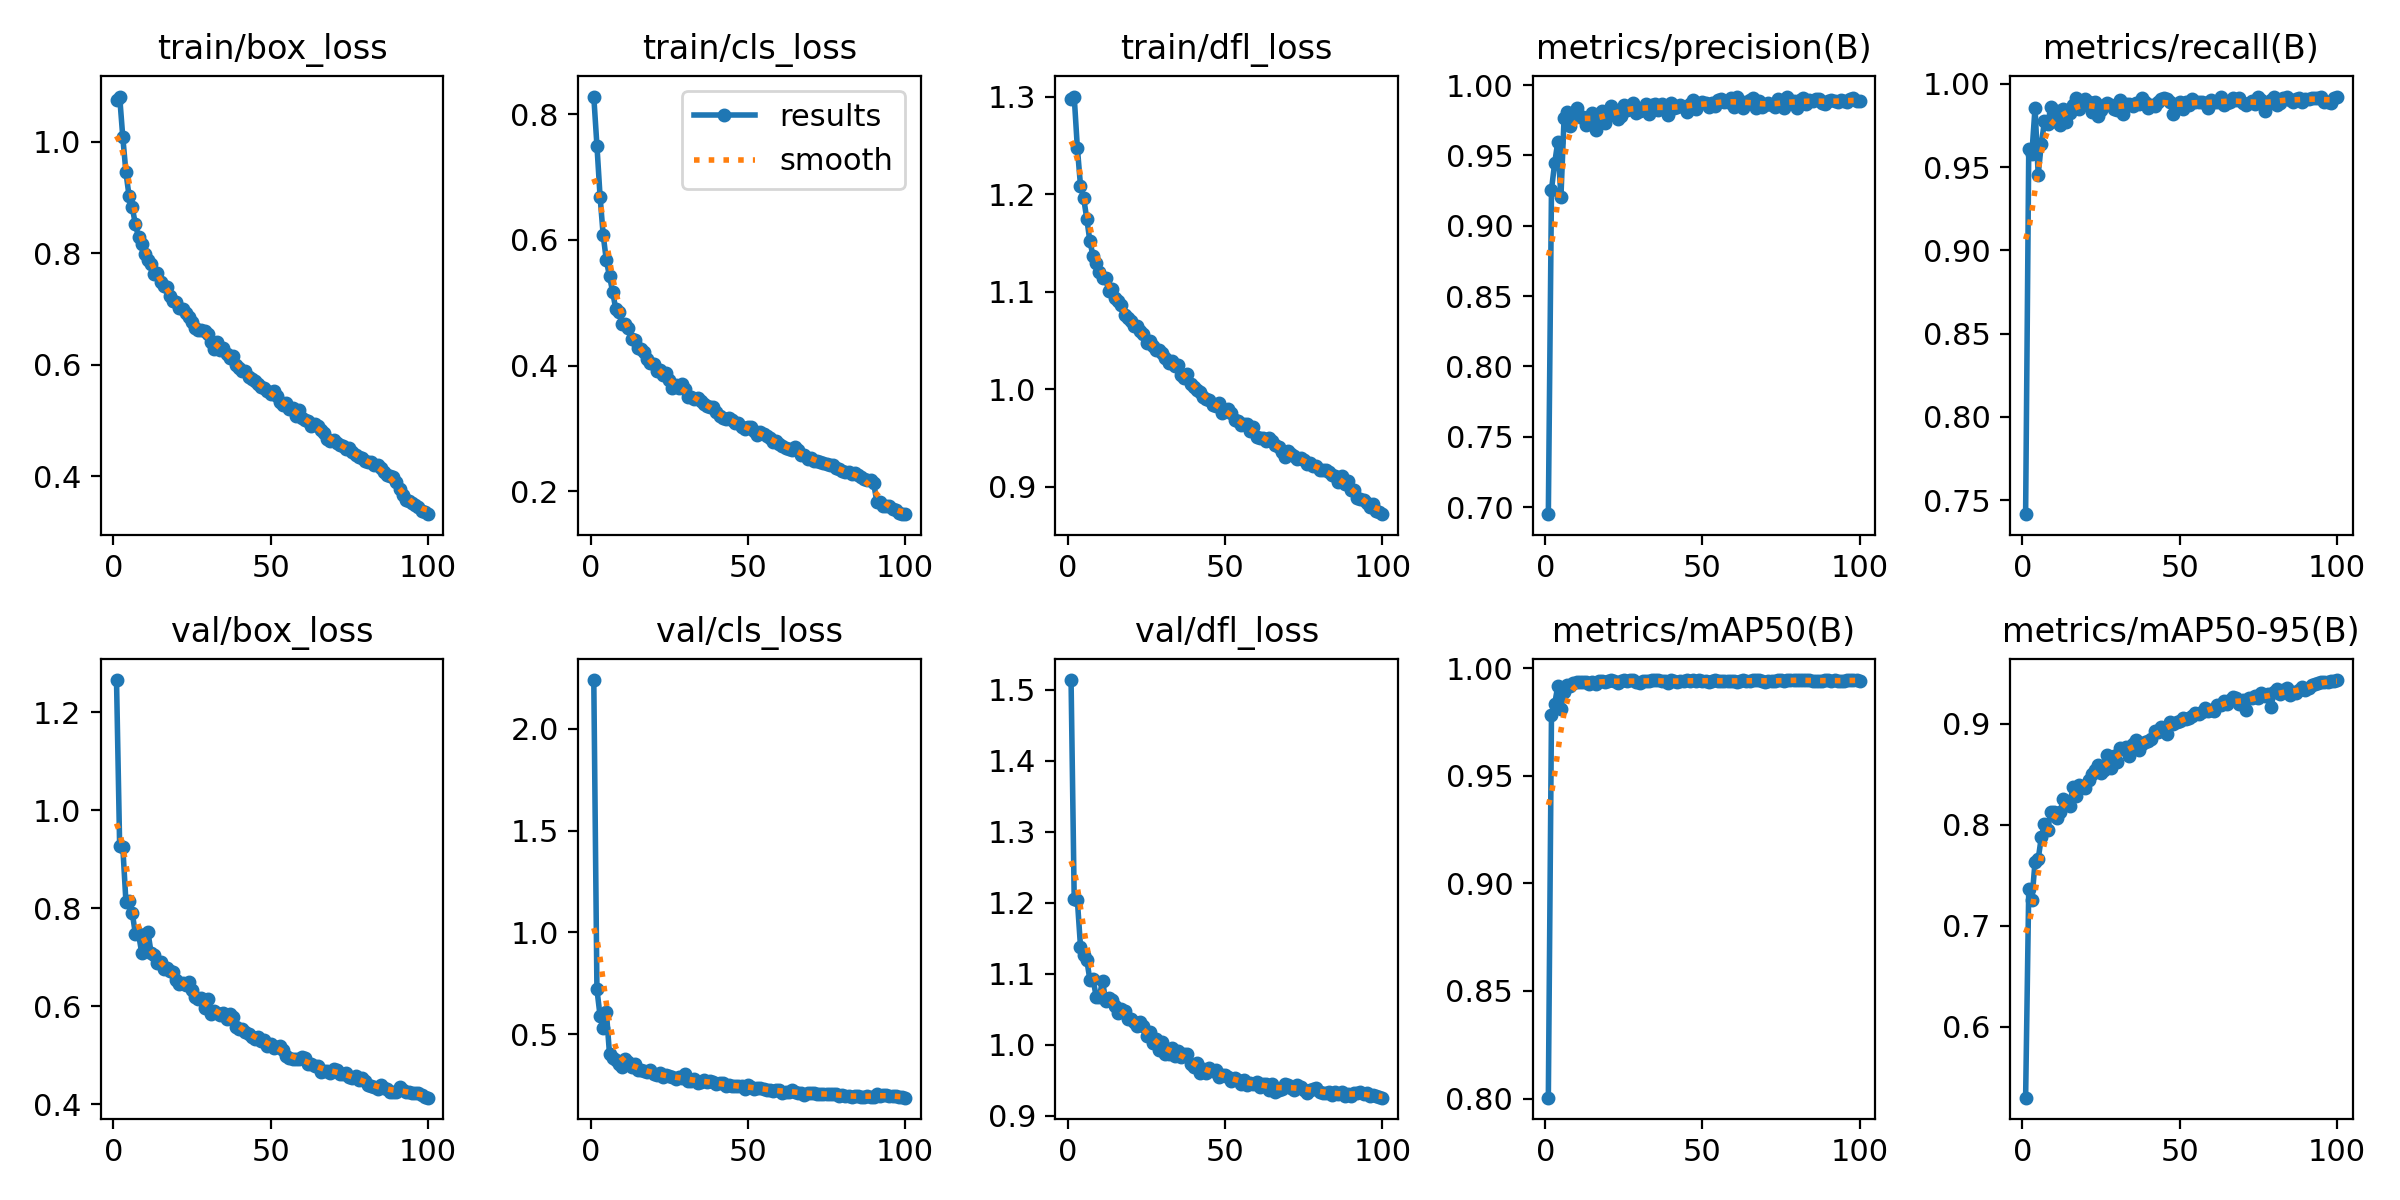

Source data for this figure (header and first rows):
epoch, time, train/box_loss, train/cls_loss, train/dfl_loss, metrics/precision(B), metrics/recall(B), metrics/mAP50(B), metrics/mAP50-95(B), val/box_loss, val/cls_loss, val/dfl_loss, lr/pg0, lr/pg1, lr/pg2
1, 102, 1.076, 0.8281, 1.298, 0.695, 0.7415, 0.8004, 0.5299, 1.265, 2.24, 1.514, 0.0006655, 0.0006655, 0.0006655
2, 196, 1.082, 0.7502, 1.3, 0.9256, 0.961, 0.9781, 0.737, 0.9258, 0.7206, 1.205, 0.001319, 0.001319, 0.001319
3, 286.7, 1.008, 0.6688, 1.248, 0.9444, 0.9582, 0.9832, 0.7254, 0.9244, 0.5907, 1.204, 0.001959, 0.001959, 0.001959
4, 375.4, 0.9453, 0.6072, 1.209, 0.9596, 0.9858, 0.9917, 0.7636, 0.8122, 0.5323, 1.139, 0.001941, 0.001941, 0.001941
5, 462.9, 0.9025, 0.5674, 1.196, 0.9203, 0.9455, 0.9811, 0.7661, 0.8152, 0.6105, 1.126, 0.001921, 0.001921, 0.001921
6, 550.4, 0.8824, 0.5423, 1.175, 0.9763, 0.9641, 0.9891, 0.7881, 0.7906, 0.4032, 1.12, 0.001901, 0.001901, 0.001901
7, 638.9, 0.8525, 0.5175, 1.151, 0.9808, 0.9776, 0.992, 0.801, 0.7469, 0.3839, 1.091, 0.001881, 0.001881, 0.001881
8, 726.3, 0.8291, 0.4897, 1.136, 0.9711, 0.9757, 0.9916, 0.795, 0.7475, 0.3745, 1.093, 0.001861, 0.001861, 0.001861
9, 813.5, 0.817, 0.4849, 1.13, 0.9803, 0.986, 0.9932, 0.8133, 0.7088, 0.3542, 1.067, 0.001842, 0.001842, 0.001842
10, 900.7, 0.7994, 0.4657, 1.12, 0.9836, 0.9777, 0.9934, 0.8132, 0.715, 0.3418, 1.068, 0.001822, 0.001822, 0.001822
11, 989.1, 0.7872, 0.4658, 1.114, 0.9775, 0.9837, 0.9934, 0.8065, 0.7507, 0.3805, 1.091, 0.001802, 0.001802, 0.001802
12, 1077, 0.7805, 0.4597, 1.114, 0.9775, 0.9752, 0.9934, 0.813, 0.7085, 0.3626, 1.062, 0.001782, 0.001782, 0.001782
13, 1164, 0.7629, 0.4428, 1.101, 0.9716, 0.9851, 0.9934, 0.8259, 0.7048, 0.3408, 1.065, 0.001762, 0.001762, 0.001762
14, 1250, 0.7649, 0.4416, 1.102, 0.9762, 0.9773, 0.9928, 0.8233, 0.6882, 0.3532, 1.063, 0.001743, 0.001743, 0.001743
15, 1339, 0.7489, 0.4281, 1.094, 0.9805, 0.9823, 0.9935, 0.8191, 0.6897, 0.3251, 1.054, 0.001723, 0.001723, 0.001723
16, 1427, 0.7421, 0.4272, 1.09, 0.9679, 0.9872, 0.9925, 0.8371, 0.6753, 0.3226, 1.045, 0.001703, 0.001703, 0.001703
17, 1514, 0.739, 0.4221, 1.087, 0.977, 0.9913, 0.9939, 0.8291, 0.678, 0.319, 1.05, 0.001683, 0.001683, 0.001683
18, 1600, 0.7242, 0.411, 1.077, 0.9818, 0.9851, 0.9941, 0.8391, 0.6707, 0.317, 1.048, 0.001663, 0.001663, 0.001663
19, 1688, 0.7139, 0.4044, 1.073, 0.9733, 0.988, 0.9936, 0.8377, 0.6691, 0.3265, 1.037, 0.001644, 0.001644, 0.001644
20, 1775, 0.7122, 0.4023, 1.07, 0.979, 0.9912, 0.9943, 0.8364, 0.6529, 0.305, 1.037, 0.001624, 0.001624, 0.001624
21, 1862, 0.7028, 0.3915, 1.065, 0.9853, 0.9894, 0.9943, 0.845, 0.644, 0.3015, 1.033, 0.001604, 0.001604, 0.001604
22, 1948, 0.7002, 0.3931, 1.065, 0.9816, 0.983, 0.9939, 0.85, 0.6469, 0.3119, 1.027, 0.001584, 0.001584, 0.001584
23, 2036, 0.6937, 0.3856, 1.059, 0.9759, 0.9894, 0.9931, 0.8544, 0.6434, 0.2903, 1.032, 0.001564, 0.001564, 0.001564
24, 2123, 0.6855, 0.3879, 1.057, 0.978, 0.9809, 0.9939, 0.8595, 0.6499, 0.3018, 1.027, 0.001545, 0.001545, 0.001545
25, 2209, 0.676, 0.377, 1.047, 0.9859, 0.9844, 0.9943, 0.851, 0.6321, 0.2935, 1.012, 0.001525, 0.001525, 0.001525
26, 2296, 0.6659, 0.3647, 1.05, 0.9822, 0.9872, 0.9941, 0.8549, 0.6189, 0.2888, 1.018, 0.001505, 0.001505, 0.001505
27, 2384, 0.6618, 0.3694, 1.044, 0.9852, 0.9888, 0.9943, 0.8689, 0.6136, 0.2785, 1.003, 0.001485, 0.001485, 0.001485
28, 2471, 0.6632, 0.3647, 1.04, 0.9873, 0.9875, 0.9944, 0.8564, 0.6173, 0.2902, 1.009, 0.001465, 0.001465, 0.001465
29, 2558, 0.66, 0.3704, 1.04, 0.9803, 0.9852, 0.9937, 0.8685, 0.5969, 0.285, 0.9933, 0.001446, 0.001446, 0.001446
30, 2645, 0.6543, 0.3628, 1.037, 0.9817, 0.9844, 0.9933, 0.8619, 0.6134, 0.3033, 1.005, 0.001426, 0.001426, 0.001426
31, 2732, 0.6405, 0.3502, 1.032, 0.9838, 0.9901, 0.9942, 0.8759, 0.5838, 0.2708, 0.987, 0.001406, 0.001406, 0.001406
32, 2820, 0.6277, 0.3495, 1.027, 0.9865, 0.9819, 0.9943, 0.8756, 0.5891, 0.2686, 0.9876, 0.001386, 0.001386, 0.001386
33, 2907, 0.6405, 0.3477, 1.029, 0.9795, 0.988, 0.9939, 0.877, 0.5857, 0.2819, 0.9963, 0.001366, 0.001366, 0.001366
34, 2994, 0.6267, 0.3491, 1.023, 0.9859, 0.9882, 0.9943, 0.8687, 0.5813, 0.2608, 0.985, 0.001347, 0.001347, 0.001347
35, 3081, 0.6307, 0.3439, 1.024, 0.9867, 0.9865, 0.9944, 0.8799, 0.586, 0.266, 0.9908, 0.001327, 0.001327, 0.001327
36, 3169, 0.619, 0.339, 1.014, 0.9825, 0.9887, 0.9943, 0.884, 0.5732, 0.274, 0.9826, 0.001307, 0.001307, 0.001307
37, 3256, 0.6127, 0.336, 1.011, 0.9863, 0.988, 0.9943, 0.8742, 0.5843, 0.2661, 0.9876, 0.001287, 0.001287, 0.001287
38, 3343, 0.6148, 0.3346, 1.016, 0.9845, 0.9915, 0.9941, 0.8806, 0.5777, 0.2718, 0.9879, 0.001267, 0.001267, 0.001267
39, 3430, 0.5997, 0.3345, 1.005, 0.979, 0.989, 0.9929, 0.8824, 0.5575, 0.2647, 0.9737, 0.001248, 0.001248, 0.001248
40, 3518, 0.5938, 0.3261, 1.002, 0.987, 0.9858, 0.9944, 0.8833, 0.5525, 0.2539, 0.9683, 0.001228, 0.001228, 0.001228
41, 3605, 0.5884, 0.3202, 0.9994, 0.9837, 0.9872, 0.9943, 0.8852, 0.5535, 0.2613, 0.975, 0.001208, 0.001208, 0.001208
42, 3692, 0.5883, 0.3162, 0.9968, 0.9845, 0.987, 0.9937, 0.8926, 0.5469, 0.2597, 0.9608, 0.001188, 0.001188, 0.001188
43, 3779, 0.5772, 0.3151, 0.9919, 0.9862, 0.9894, 0.9941, 0.8919, 0.5437, 0.2481, 0.9658, 0.001168, 0.001168, 0.001168
44, 3867, 0.5741, 0.3162, 0.9899, 0.9848, 0.9908, 0.9939, 0.8968, 0.5377, 0.2497, 0.9607, 0.001149, 0.001149, 0.001149
45, 3955, 0.5712, 0.3133, 0.9892, 0.9811, 0.9918, 0.9943, 0.8939, 0.5326, 0.2475, 0.9672, 0.001129, 0.001129, 0.001129
46, 4041, 0.5651, 0.3093, 0.9836, 0.9867, 0.9908, 0.9943, 0.8905, 0.5369, 0.2477, 0.9635, 0.001109, 0.001109, 0.001109
47, 4128, 0.5609, 0.3094, 0.9825, 0.9894, 0.9889, 0.9945, 0.9015, 0.5295, 0.2467, 0.9643, 0.001089, 0.001089, 0.001089
48, 4217, 0.5586, 0.3028, 0.9861, 0.983, 0.9817, 0.9939, 0.9001, 0.5305, 0.2484, 0.9553, 0.001069, 0.001069, 0.001069
49, 4303, 0.5525, 0.2999, 0.9751, 0.9868, 0.988, 0.9944, 0.9018, 0.5189, 0.2329, 0.9578, 0.00105, 0.00105, 0.00105
50, 4390, 0.5478, 0.3018, 0.9775, 0.9883, 0.9894, 0.9941, 0.903, 0.5235, 0.251, 0.9582, 0.00103, 0.00103, 0.00103
51, 4476, 0.5521, 0.3026, 0.9795, 0.9872, 0.985, 0.9942, 0.9055, 0.5142, 0.2403, 0.9548, 0.00101, 0.00101, 0.00101
52, 4564, 0.5431, 0.2964, 0.9751, 0.9846, 0.9894, 0.9937, 0.9047, 0.5156, 0.2315, 0.9493, 0.0009902, 0.0009902, 0.0009902
53, 4651, 0.5325, 0.2897, 0.9679, 0.987, 0.9872, 0.9942, 0.9055, 0.5181, 0.2363, 0.9527, 0.0009704, 0.0009704, 0.0009704
54, 4737, 0.5284, 0.2941, 0.9671, 0.9852, 0.9911, 0.9944, 0.9082, 0.511, 0.2368, 0.9512, 0.0009506, 0.0009506, 0.0009506
55, 4824, 0.5316, 0.2912, 0.9636, 0.9894, 0.9892, 0.9942, 0.9111, 0.499, 0.23, 0.9444, 0.0009308, 0.0009308, 0.0009308
56, 4912, 0.5206, 0.2886, 0.9641, 0.9901, 0.9892, 0.9942, 0.9097, 0.4937, 0.2277, 0.9501, 0.000911, 0.000911, 0.000911
57, 4999, 0.5221, 0.2845, 0.9646, 0.9878, 0.9894, 0.994, 0.9117, 0.4918, 0.2286, 0.9435, 0.0008912, 0.0008912, 0.0008912
58, 5085, 0.5082, 0.279, 0.9572, 0.9877, 0.9887, 0.9942, 0.9159, 0.491, 0.2214, 0.9469, 0.0008714, 0.0008714, 0.0008714
59, 5172, 0.5183, 0.2809, 0.9613, 0.9907, 0.9855, 0.9941, 0.9125, 0.4919, 0.2273, 0.9453, 0.0008516, 0.0008516, 0.0008516
60, 5259, 0.505, 0.2748, 0.9514, 0.9844, 0.9901, 0.9942, 0.9134, 0.4966, 0.2255, 0.9481, 0.0008318, 0.0008318, 0.0008318
... 40 more rows
